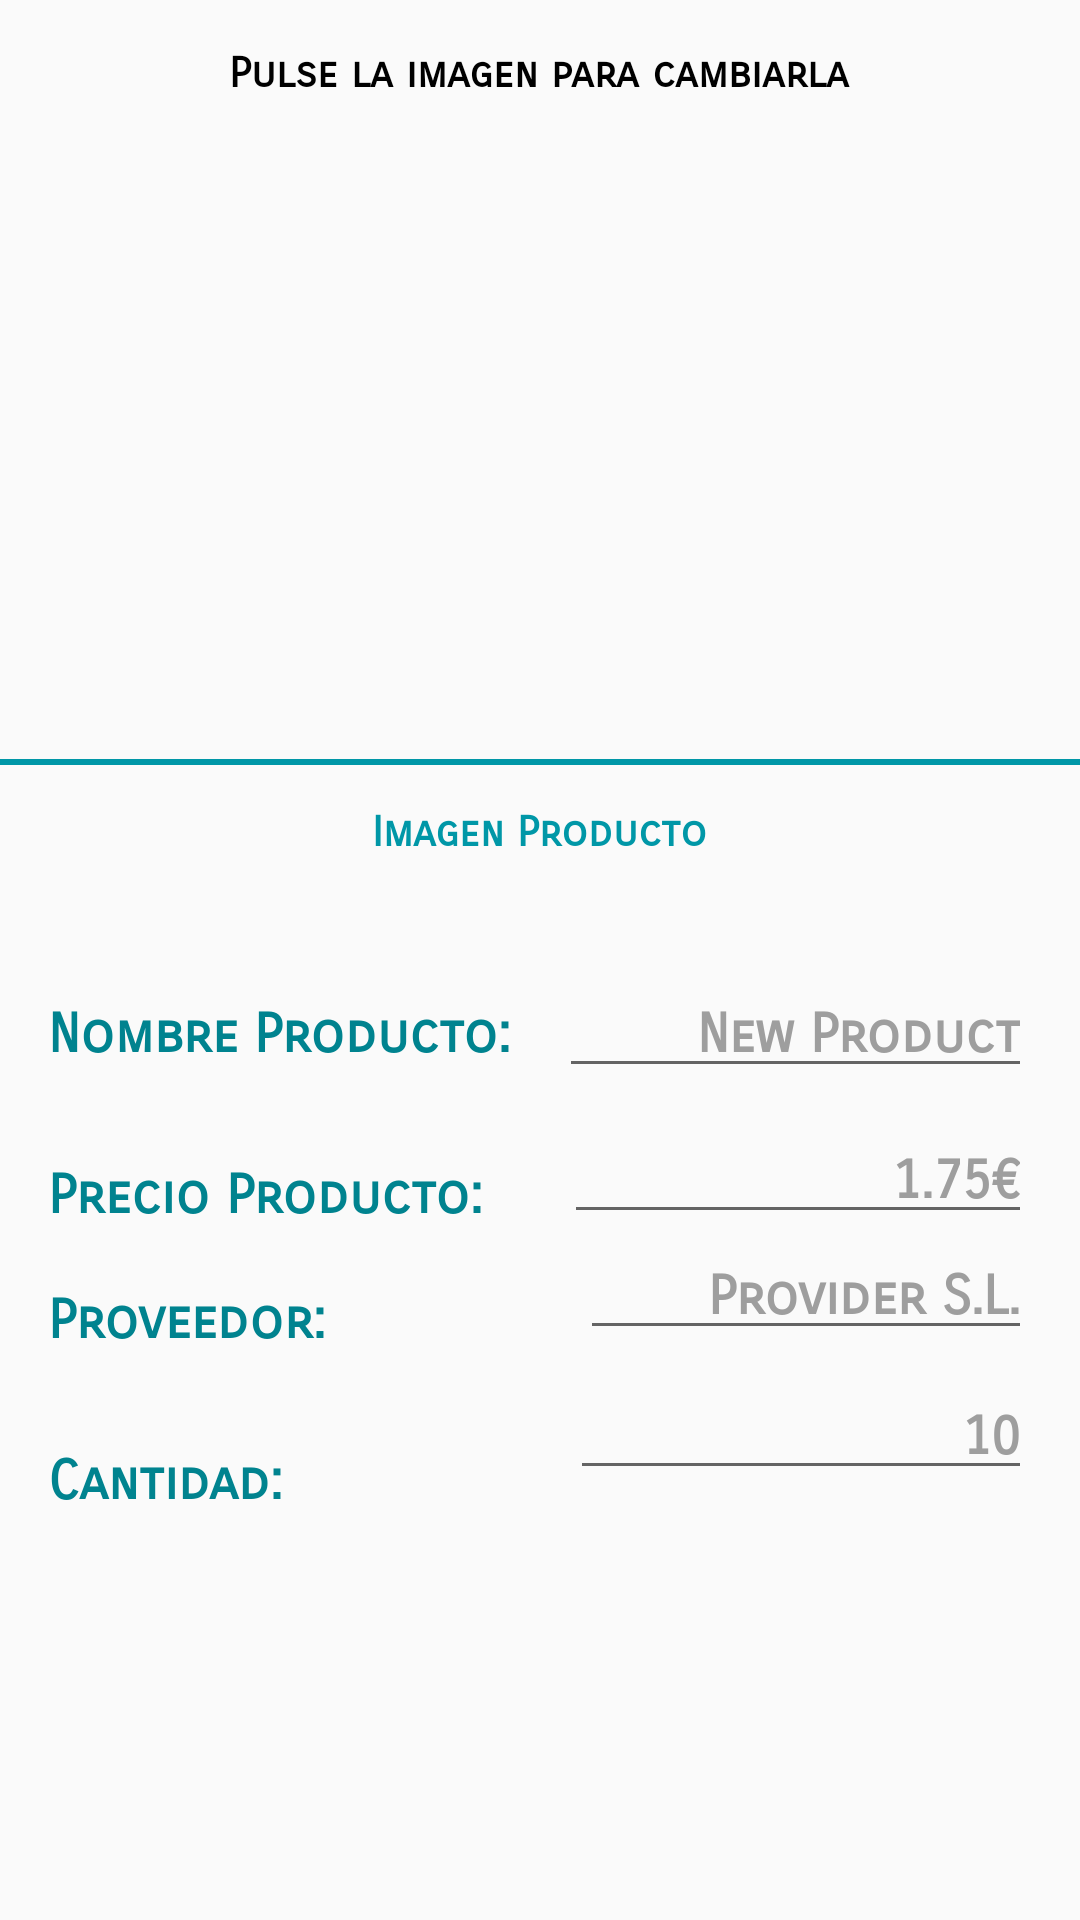

The Android layout XML behind this screen, and the referenced resources:
<!-- AndroidManifest.xml: activity theme AppTheme -->
<!-- res/layout/edicion_producto.xml -->
<?xml version="1.0" encoding="utf-8"?>
<ScrollView xmlns:android="http://schemas.android.com/apk/res/android"
    android:id="@+id/scrollview"
    style="@style/ScrollView">

    <RelativeLayout style="@style/RelativeDefault">

        <TextView
            android:id="@+id/instrucciones_img"
            style="@style/TextoInfoFoto" />

        <ImageView
            android:id="@+id/imagen_producto"
            style="@style/ImagenAddProducto" />
        <View
            android:id="@+id/view_separador"
            style="@style/ViewFotoEdicionProduct"/>

        <TextView
            android:id="@+id/text_image_product"
            style="@style/TextoImagenProducto" />

        <TextView
            android:id="@+id/nombre_producto_tv"
            style="@style/NombreProducto" />

        <EditText
            android:id="@+id/textview_product_name"
            style="@style/EditTextNombre" />

        <TextView
            android:id="@+id/precio_producto"
            style="@style/PrecioProducto" />

        <EditText
            android:id="@+id/textview_text_price"
            style="@style/EditTextPrecio" />

        <TextView
            android:id="@+id/proveedor"
            style="@style/Proveedor" />

        <EditText
            android:id="@+id/textview_text_provider"
            style="@style/EditTextProveedor" />

        <TextView
            android:id="@+id/cantidad_producto"
            style="@style/Cantidad" />

        <EditText
            android:id="@+id/quantity"
            style="@style/EditTextCantidad" />

    </RelativeLayout>

</ScrollView>
<!-- resources referenced by this layout -->
<resources>
  <style name="Cantidad">
          <item name="android:layout_width">wrap_content</item>
          <item name="android:layout_height">wrap_content</item>
          <item name="android:layout_below">@id/proveedor</item>
          <item name="android:layout_margin">16dp</item>
          <item name="android:textAppearance">@style/Base.TextAppearance.AppCompat.Medium</item>
          <item name="android:textStyle">bold</item>
          <item name="android:fontFamily">sans-serif-smallcaps</item>
          <item name="android:textColor">@color/colorPrimary</item>
          <item name="android:text">@string/cantidad</item>
      </style>
  <style name="ImagenAddProducto">
          <item name="android:layout_width">match_parent</item>
          <item name="android:minHeight">220dp</item>
          <item name="android:layout_height">220dp</item>
          <item name="android:layout_below">@id/instrucciones_img</item>
          <item name="android:layout_centerHorizontal">true</item>
          <item name="android:src">@drawable/new_image</item>
          <item name="android:scaleType">fitXY</item>
      </style>
  <style name="RelativeDefault">
          <item name="android:layout_width">match_parent</item>
          <item name="android:layout_height">match_parent</item>
          <item name="android:focusableInTouchMode">true</item>
      </style>
  <style name="ScrollView">
          <item name="android:layout_width">match_parent</item>
          <item name="android:layout_height">match_parent</item>
          <item name="android:focusableInTouchMode">true</item>
      </style>
  <style name="TextoInfoFoto">
          <item name="android:layout_width">wrap_content</item>
          <item name="android:layout_height">wrap_content</item>
          <item name="android:layout_centerHorizontal">true</item>
          <item name="android:layout_marginTop">16dp</item>
          <item name="android:textColor">@android:color/black</item>
          <item name="android:textAppearance">@style/Base.TextAppearance.AppCompat.Small</item>
          <item name="android:textStyle">bold</item>
          <item name="android:fontFamily">sans-serif-smallcaps</item>
          <item name="android:text">@string/info_cambio_foto</item>
      </style>
  <style name="ViewFotoEdicionProduct">
          <item name="android:layout_width">match_parent</item>
          <item name="android:layout_height">2dp</item>
          <item name="android:background">@color/colorAccent</item>
          <item name="android:layout_below">@id/imagen_producto</item>
      </style>
  <style name="AppTheme" parent="Theme.AppCompat.Light.DarkActionBar">
          
          <item name="colorPrimary">@color/colorPrimary</item>
          <item name="colorPrimaryDark">@color/colorPrimaryDark</item>
          <item name="colorAccent">@color/colorAccent</item>
      </style>
  <color name="colorPrimary">#00838F</color>
  <string name="cantidad">Cantidad: </string>
  <string name="hint_cantidad" translatable="false">10</string>
  <color name="colorHint">#9E9E9E</color>
  <color name="colorAccent">#0097A7</color>
  <string name="new_product" translatable="false">New Product</string>
  <string name="hint_precio">1.75€</string>
  <string name="hint_proveedor" translatable="false">Provider S.L.</string>
  <string name="nombre_producto">Nombre Producto:</string>
  <string name="precio_producto">Precio Producto:</string>
  <string name="proveedor">Proveedor:</string>
  <color name="colorPrimaryDark">#0097A7</color>
  <string name="texto_imagen_producto">Imagen Producto</string>
  <string name="info_cambio_foto">Pulse la imagen para cambiarla</string>
</resources>
